Run: headless pygame with SDL's dummy video driver; simulated clock (each Clock.tick advances the game by its frame time, no real sleeping); random seed 0; keys injected as events and as key.get_pressed() state; no mouse input.
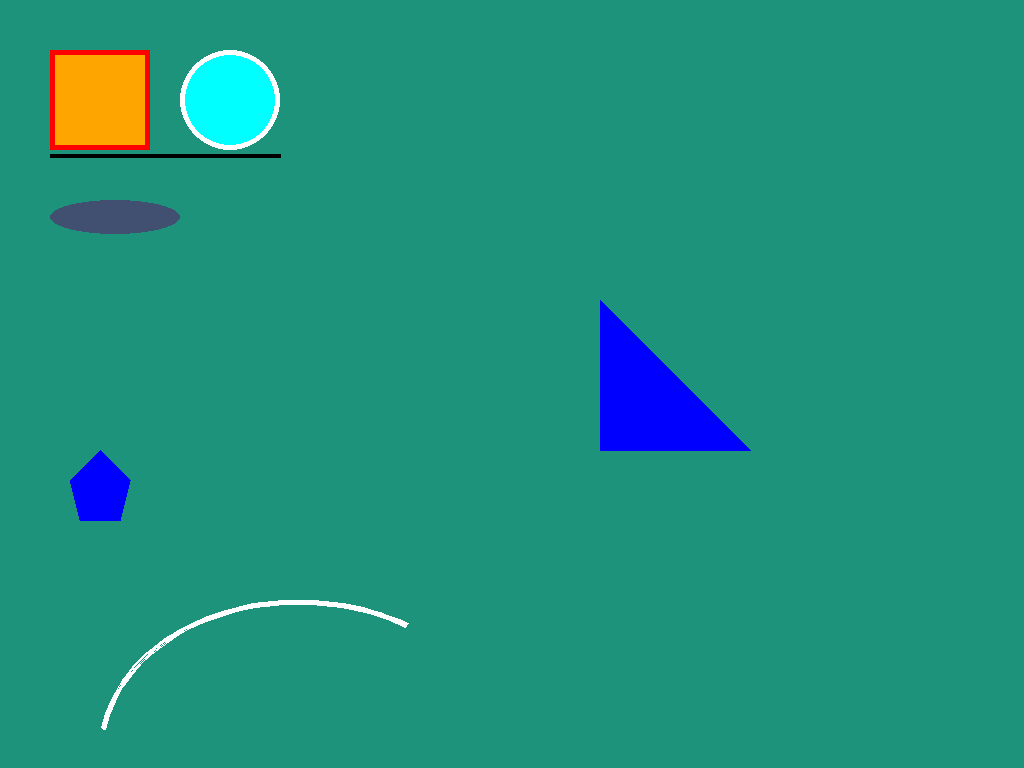
Frame 1 of 4 · flips 1–60 · no input
Frame 2 of 4 · flips 61–180 · tapped SPACE, RETURN · held RIGHT (→), D · screen unchanged from frame 1, image omitted
Frame 3 of 4 · flips 181–300 · held DOWN (↓), S · screen unchanged from frame 2, image omitted
Frame 4 of 4 · flips 301–420 · held LEFT (←), A, UP (↑), W · screen unchanged from frame 3, image omitted

The pygame program that drew these frames:

import sys
import pygame

#создавание
pygame.init()
weight = 1024
height = 768
okno = pygame.display.set_mode((weight , height))
pygame.display.set_caption("okno")

#цвета
BLUEGREEN = (30, 147, 123)
WHITE = (255, 255, 255)
ORANGE = (255, 165, 0)
TURQUOISE = (0, 255, 255)
RED = (255, 0, 0)
BLACK = (0 , 0 , 0)
DARKBLUE = (65, 79, 113)
BLUE = (0, 0, 255)

console = True
clock = pygame.time.Clock().tick(120)

while console:
    for event in pygame.event.get():
        if pygame.QUIT == event.type:
            console = False
    okno.fill(BLUEGREEN)
    pygame.draw.rect(okno, ORANGE, (50, 50, 100, 100))
    pygame.draw.rect(okno , RED , (50 , 50 , 100 , 100) , 5)
    pygame.draw.circle(okno , TURQUOISE , (230 , 100) , 50)
    pygame.draw.circle(okno , WHITE , (230 , 100) , 50 , 5)
    pygame.draw.line(okno , BLACK , (50 , 155) , (280 , 155) , 4)
    pygame.draw.ellipse(okno , DARKBLUE , (50 , 200 , 130 , 34))
    treugolnik = [(600 , 300) , (600 , 450) , (750 , 450)]
    pentagon_points = [
        (100, 450),  # верхняя вершина
        (130, 480),  # правая верхняя
        (120, 520),  # правая нижняя
        (80, 520),  # левая нижняя
        (70, 480)  # левая верхняя
    ]
    pygame.draw.polygon(okno , BLUE , treugolnik)
    pygame.draw.polygon(okno , BLUE , pentagon_points)
    duga = (100 , 600 , 400 , 300)
    duga1 = 1
    duga2 = 3
    pygame.draw.arc(okno , WHITE , duga , duga1 , duga2 , 5)
    pygame.display.flip()
pygame.quit()
sys.exit()
